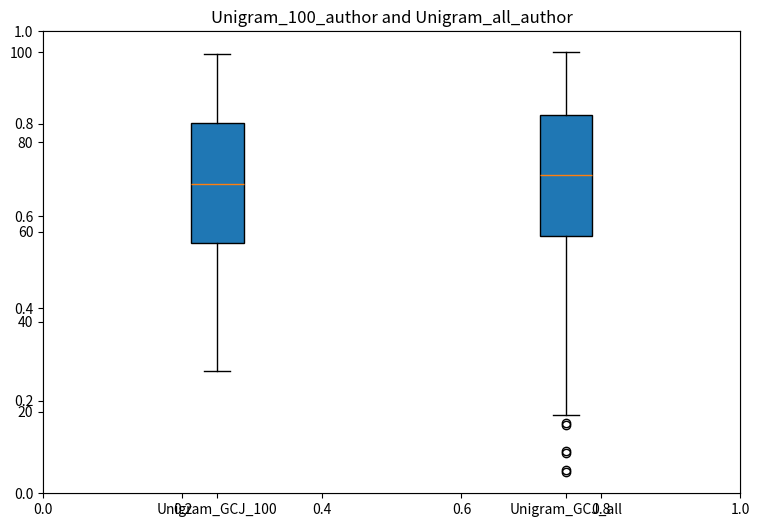

Python code for this plot:
import matplotlib.pyplot as plt
import numpy as np 
import matplotlib as mpl 


uni_100 = [34.2, 58.730000000000004, 82.32000000000001, 53.510000000000005, 80.22, 50.56, 85.66, 90.01, 69.5, 42.82, 60.099999999999994, 78.2, 57.550000000000004, 52.64, 86.98, 80.5, 64.31, 61.419999999999995, 77.69, 99.72, 61.62, 98.18, 57.66, 98.46000000000001, 74.72, 51.49, 65.71000000000001, 71.66, 74.97, 79.01, 73.00999999999999, 97.67, 77.10000000000001, 58.39, 94.42, 62.01, 68.63, 75.56, 93.94, 53.93, 71.13000000000001, 66.55, 48.79, 44.95, 77.13, 28.96, 84.78999999999999, 87.37, 70.88, 76.29, 64.45, 73.85000000000001, 50.7, 
94.67, 39.839999999999996, 87.12, 43.269999999999996, 93.57, 61.7, 71.6, 63.38, 76.96, 88.24, 78.96, 83.84, 54.99000000000001, 47.73, 93.07, 91.39, 48.99, 72.92, 74.07000000000001, 92.73, 99.72, 40.910000000000004, 58.45, 60.97, 39.73, 90.60000000000001, 64.81, 60.27, 92.0, 53.959999999999994, 67.47999999999999, 65.12, 68.07, 88.5, 65.74, 71.16, 87.85, 84.15, 51.349999999999994, 63.44, 91.3, 50.0, 56.65, 87.01, 49.86, 38.95, 70.45]
uni_all = [35.222842459999995, 59.401027819999996, 81.53464469000001, 57.44949495, 80.09923799, 51.52844232, 87.36709197, 91.36319334000001, 69.67038809, 44.0678717, 62.35601629999999, 78.81224526, 59.29913167000001, 55.10145313, 87.61075669, 83.61687046, 65.29992912, 65.30435938, 78.38250930000001, 99.57026404, 63.08258019, 98.14814815, 59.02445508, 98.59782030999999, 76.39553429, 51.140793900000006, 66.88374978, 72.4304448, 75.40536947999999, 80.13689527, 74.25128478, 97.79594187000001, 79.28185361999999, 59.53172072, 94.32704235, 63.98856991, 68.49858231, 76.2847776, 93.91502747, 55.185628210000004, 73.37187666, 69.21407053, 50.23701932, 48.13042708, 78.9983165, 30.49796208, 85.51524012, 88.11137692999999, 73.23675349999999, 78.05466949999999, 66.12174375, 76.40439483, 53.502126530000005, 94.44887471, 40.43726741, 87.75252525, 47.59879497, 93.25048733, 63.59206096, 72.35956052, 66.69767854, 80.27201843, 88.78256247, 79.57203615, 85.65479355, 55.914407229999995, 51.79868864, 93.29479001, 92.28911925999999, 50.07309942, 75.28132199000001, 78.05688464, 93.20175439, 99.71424773999999, 42.84068758, 62.33386496999999, 63.84237108000001, 41.53818891, 91.54704944, 65.76067694, 62.1655148, 93.03340422000001, 55.36283892, 68.923888, 67.35778841, 69.8874712, 89.08603579999999, 69.33590289, 71.95419103, 89.44488747, 84.13964202999999, 54.25527202, 64.63981925, 91.66002127, 52.66480595, 59.963671809999994, 88.38383838, 50.84175084, 40.36638313, 71.36718058, 79.90209109, 71.72381712, 75.1439837, 70.72036150999999, 85.94165338, 67.02108807, 47.15576821, 88.34396598000001, 38.993000179999996, 99.20698209999999, 42.06096048, 35.55732766, 80.17233741000001, 85.94497608, 83.1671983, 91.3609782, 99.35318093, 87.40474925000001, 88.37054758000001, 60.12537657, 81.8957115, 62.38481304, 99.056353, 74.63228778999999, 54.78247386, 70.52099947, 91.35876307000001, 64.96765905000001, 76.39110402, 83.15612263, 81.36535806, 83.80737197, 50.70441255, 35.49751905, 60.30258728, 70.48555733, 49.747474749999995, 93.30586567, 53.59294701, 72.33076378, 93.96376040999999, 88.72939926, 96.4535708, 44.57070707, 56.12262981, 99.54368244, 51.2980684, 50.29018253, 70.04696084000001, 65.92238171, 95.23746234000001, 77.84201666, 63.448077260000005, 87.03260677, 60.43106504, 90.87364877, 84.22160198, 78.29168882, 52.18855219, 83.18270424, 88.15124934, 99.52596137, 52.19076732, 23.079479, 83.49725323, 88.17783094, 99.76741095, 78.18093213, 72.30085947, 98.14371788, 42.012227540000005, 88.63857877, 53.79230906, 77.59835194, 84.98803828, 78.26510721, 42.97138047, 80.26094275999999, 35.118731170000004, 90.49707602, 67.21158958, 53.43345738000001, 99.8227893, 31.15585681, 75.07974482, 74.09622541, 69.64823675000001, 71.90324296, 88.05378345, 82.03526493, 78.78344852, 49.28229665, 
92.34892787999999, 60.18075492, 42.712209820000005, 52.96384902, 86.70255182999999, 94.09666844, 65.66321106000001, 90.78282828, 64.2831827, 67.35114301, 59.908293459999996, 76.71451356, 78.61066808, 38.21770335, 86.96836789, 70.5099238, 78.90528087999999, 59.30577707, 80.61536417, 51.52844232, 54.97740564, 63.468013469999995, 45.733652310000004, 95.0381003, 61.815523660000004, 65.66431861999999, 68.02232855, 57.47164629, 77.78885344999999, 64.88791422999999, 39.4072302, 70.90200248000001, 45.190944529999996, 73.17916002, 
75.58258019, 45.89978735, 55.05493532, 46.883306749999996, 93.29257487, 86.55192274, 67.2979798, 91.49610136, 100.0, 98.80604288, 79.07141591, 58.8029417, 59.203880909999995, 73.61775650999999, 75.27910686, 99.67216020000001, 88.05378345, 69.91626794, 52.18855219, 73.93452065, 54.23755095, 61.99937976, 99.00540493, 50.19271664, 54.702729039999994, 73.40288853, 38.08036505, 49.75633528, 72.14912281, 60.82092858, 60.92503987, 68.46535530999999, 97.42822967, 61.61616162, 95.02702463, 82.11722488, 83.18270424, 38.99521531, 26.716728690000004, 57.40740741, 93.56060606, 95.91086302000001, 76.59711147, 90.2268297, 32.36531987, 63.12688286, 100.0, 52.892964740000004, 62.09352295, 46.40262272, 52.45436824000001, 96.30515683, 55.95870991, 55.232146019999995, 85.95383661, 95.62068049, 59.29027113000001, 68.43212829999999, 68.70902002, 77.59392167, 86.78672692, 72.00513911, 84.02223993999999, 63.738259789999994, 99.94683679, 91.45179869, 69.65488214999999, 42.83182704, 49.06521354, 91.3277512, 81.80046075, 85.66365408, 36.10003544, 56.003012580000004, 
42.04766968, 97.73613326, 56.02737905, 67.56379584999999, 71.07256778, 64.53570796, 66.0464292, 99.11394648000001, 60.9139642, 76.70565302, 92.49069644, 95.45897572000001, 69.04129008999999, 91.75305687999999, 40.00088605, 69.29603048, 87.56423888, 79.13122453, 90.84042176, 80.19891901, 84.77760057, 83.72762714999999, 41.85495304, 64.16799574999999, 75.29682792999999, 59.08869396000001, 96.49787347, 64.21008329, 98.93895091, 91.07965621000001, 98.04846713, 63.005050510000004, 84.60703526, 92.19829878, 68.62484494, 79.84228247, 69.09666844, 72.41050859, 61.59179514, 36.18642566, 53.311625019999994, 81.08497253, 79.29514443, 96.79248627, 66.89039518, 95.86877547, 72.35513025, 53.95179869, 50.937001589999994, 98.52472089, 99.28672692, 89.83918129, 78.3692185, 90.60561758, 53.94736842, 65.88472444, 35.30258728, 93.76439837, 55.17012228, 51.641414139999995, 60.489766079999995, 72.67632465, 99.99113946, 69.46105795000001, 76.6259082, 69.12768030999999, 19.5463406, 82.95897572000001, 51.03225234999999, 85.77662591, 77.51196172, 62.056973240000005, 99.91139464999999, 78.75022150999999, 73.34751019, 88.03827751, 41.516037569999995, 78.14770512, 76.46420344, 64.56893496, 68.99698742, 91.29673932, 64.71291866, 59.22603225, 39.01293638, 80.09037746, 62.81676413, 84.85956052, 51.80090377, 31.581162499999998, 63.647439309999996, 75.09303562000001, 99.76962609, 55.42264753, 38.51896155, 85.56840333, 99.88924331, 86.44116604999999, 92.77201843, 70.15328726, 69.36026936, 48.48484848, 89.32305511, 77.37240829000001, 57.82606769, 74.93133085, 90.03854333, 32.88809144, 76.88950913, 56.66755272, 78.56415027, 53.03916357, 44.67260323, 67.93815346, 99.33102959, 74.66108453, 63.678451179999996, 86.10446571, 62.19652667, 85.9006734, 96.1722488, 91.655591, 85.49087365, 74.00097466, 35.20069112, 60.52853092, 23.67534999, 94.78335991, 65.09613681, 88.35947191, 79.25084175, 78.92964735, 77.59613681, 99.67216020000001, 50.221513380000005, 80.81472621, 62.42468545, 59.08204856, 46.46464646, 85.69245082, 84.35451001, 79.60083288999999, 72.30196704000001, 40.94453305, 80.4403686, 87.32057415999999, 47.23108276, 75.33891547, 65.31986532, 30.67074251, 86.21743753, 96.30515683, 94.24951267, 83.08966862, 66.43186248, 91.21256424, 63.17783094, 77.50088604999999, 79.44577351999999, 77.86859826, 83.32890307000001, 65.2334751, 93.29035974, 62.10792132, 67.79416977, 99.68323587, 71.47129187, 75.57371965, 99.20255182999999, 65.64105972, 76.32908028, 93.54731525999999, 71.473507, 85.65257842, 71.52445508000001, 86.72913344, 50.7863725, 72.00070884, 98.66870459, 95.37037037, 79.66507177, 54.88437001999999, 73.03739146, 84.82411838, 79.40590112, 50.14619883, 44.45441255, 69.867535, 29.135654789999997, 82.93903952000001, 53.36700337, 31.178008149999997, 58.42415382, 67.41316676, 61.819953930000004, 62.52215134, 65.45941875, 87.33386497, 70.90421761, 75.23701932, 37.21203261, 94.77006911, 64.07385256, 73.98325359, 77.82429559, 92.08754209, 65.15151515, 91.64230019, 49.36868687, 86.80666312000001, 36.58736488, 47.20007088, 81.31534645, 82.33209285999999, 77.57177033, 60.69466596, 65.02082226, 58.819555199999996, 58.44409002, 51.97811448, 81.38844586, 89.08382066, 82.5115187, 48.10163034, 87.25190502, 56.412812329999994, 75.12847776, 85.53296119, 76.10313663, 17.36664895, 72.22443736000001, 89.51577175, 91.45401382, 88.96641857, 68.17738791, 45.25739855, 73.49592415000001, 66.17047670000001, 44.31818182, 44.35805423, 51.648059540000006, 50.13955342999999, 80.07930179, 72.63202197000001, 46.99184831, 92.42424242, 64.12147794, 46.79913167, 48.85034556, 98.59339003999999, 73.09055467, 47.23994329, 54.013822430000005, 99.99778486999999, 48.10163034, 100.0, 75.77086656, 92.83182704000001, 51.242690059999994, 96.40705299, 71.84564947999999, 62.269626089999996, 94.64823675000001, 94.10109871, 55.61536417000001, 65.32651072, 83.42193868999999, 48.71079213, 66.73976608, 80.72612086, 70.1953748, 75.69776714999999, 52.44772284, 58.16276803, 81.77166401, 59.52950558, 61.540847070000005, 49.61456672, 54.45684919, 99.65222399, 53.8343966, 82.5181641, 38.56990962, 61.90191388, 88.52339180999999, 88.55883395000001, 98.28327131, 99.99113946, 100.0, 61.39464824, 77.5629098, 65.70972886999999, 81.92450824000001, 74.59241538, 58.32668793, 77.76005671, 76.7765373, 83.52604997, 71.32287790000001, 75.32673223, 21.63299663, 69.11217438, 99.49937976, 80.02060074, 44.94949495, 77.43443204, 69.2251462, 62.33829522999999, 44.34254829, 45.90643275, 75.68004606999999, 82.57132731, 83.4950381, 93.76439837, 96.01275917, 70.21309587, 47.4370902, 75.52277158, 40.43062201, 52.61164274, 98.60668084000001, 91.0132022, 61.59622541, 93.66693248, 63.211057950000004, 77.00248094999999, 61.60730108, 77.14424951, 77.76670211, 99.82500442999999, 41.47062733, 89.85025696, 54.82677654, 83.24251285, 92.82518164, 90.82048556, 59.33457381, 53.991671100000005, 62.533227010000004, 64.93886231, 49.669945059999996, 71.91653376000001, 72.95321636999999, 67.75429736000001, 59.21052632, 78.23631047, 99.96234273, 74.57690944999999, 71.1656034, 90.94674818, 86.89526846999999, 75.66897041, 76.44648237, 30.628654970000003, 77.74898104, 85.31587807999999, 78.97173489, 81.28654971, 73.97882332, 91.68881800000001, 87.70157718, 58.955785930000005, 59.99911395, 25.05759348, 42.847332980000004, 
86.5364168, 72.53012582, 99.84494063, 77.00026582, 61.37471203, 94.31153642, 92.51949318, 100.0, 42.93593833, 52.05564416, 39.91006557, 89.45817827, 87.1588694, 88.54111288, 87.6838561, 87.47341839, 67.6191742, 98.8592061, 45.702640439999996, 46.09804182, 66.73533581, 61.61616162, 53.36478823, 49.53039164, 29.30843523, 99.85823144, 65.42176146999999, 75.65346447, 72.21557682000001, 67.76094275999999, 51.920520999999994, 75.54492291, 59.50070884, 99.75412015, 67.88055999, 91.42743222, 81.02073365, 56.124844939999996, 28.47554492, 78.3426369, 86.00699981999999, 44.45995038, 64.21229842, 74.25571505, 83.14504696, 75.33005494, 67.78752437, 92.70334928, 74.55918837, 81.48812688, 64.72399433, 77.90847067, 52.78442318, 20.625110760000002, 68.17738791, 51.415470490000004, 93.66471735, 79.3128655, 54.83563707, 87.44683679, 83.1871345, 62.20095694, 50.733209290000005, 52.91733120999999, 55.116959060000006, 50.31676413, 99.97784866, 75.20379231, 61.70476697, 91.99229133, 96.27636009, 37.0215311, 80.42929293, 67.27582846, 81.91786284, 74.76962609, 61.474393049999996, 85.85194046, 73.2168173, 67.24260145, 84.31020734, 99.9867092, 83.40200248000001, 54.494506470000005, 83.70769094, 90.12271841, 56.590023040000005, 96.3095871, 55.9254829, 66.62679426, 65.82048556, 46.7947014, 64.11704767, 65.09835194, 70.76466419, 75.31897927, 65.41068581, 50.13290803, 79.32394117, 99.3576112, 99.5148857, 72.39721779, 73.29213184, 98.78610668, 51.47970937, 98.44497608, 70.82004253000001, 97.01842991000001, 58.969076730000005, 40.49264576, 6.977671451000001, 60.870769089999996, 36.47217792, 90.98662059, 19.28052454, 49.61456672, 36.066808439999996, 64.53570796, 36.29275208, 69.15426192000001, 75.52277158, 77.12874358, 71.3162325, 76.93602694, 87.10792132, 65.37524366000001, 65.21796917, 62.59303562, 47.018429909999995, 86.38468013, 67.54164452, 67.60366826, 98.81933369, 63.468013469999995, 61.959507349999996, 98.34307992, 89.04616339, 83.59914939000001, 82.52037923, 90.7252348, 
49.28672692, 81.33306752, 99.97784866, 96.82128301, 52.31481481, 67.99796208, 80.18784335, 83.91369839000001, 98.13264221, 61.38135743000001, 84.85069998, 88.07593479, 90.57682084000001, 70.66498315999999, 59.161793370000005, 84.92158426, 93.82420698, 78.24517101, 65.14930002, 59.61146553, 92.97802587, 74.87595251, 47.24658869, 56.66976785, 77.54518873, 41.57141591, 92.88942052, 71.8146376, 55.828017009999996, 86.85539607, 58.14061669, 47.16241361, 94.88304094, 76.15629984, 76.48413964000001, 65.08727627, 79.3128655, 49.556973240000005, 89.27210704000001, 74.2136275, 49.28008152, 51.51958178, 74.91804005, 95.06246677, 73.04182173, 98.00194932000001, 45.733652310000004, 67.96473507, 72.88897749, 75.34556087, 71.3361687, 29.392610310000002, 52.17747652, 11.186425660000001, 57.103934079999995, 72.84024455, 95.78238526, 98.56237817, 90.59897218, 91.65780613, 73.00194932000001, 68.91945774, 65.43505228, 79.3394471, 
60.577263869999996, 38.140173669999996, 72.62094631, 80.80365054, 83.20707071, 68.55174552999999, 46.23205742, 59.20609605, 98.14814815, 27.0844409, 45.684919369999996, 98.22789295999999, 44.43004607, 84.25039871999999, 79.12014886, 83.52383484, 73.08833954, 89.65754032, 52.03792309000001, 64.32748538, 53.9850257, 80.48024101, 64.59994684, 68.92831827, 63.758196, 66.07301081, 74.18483076, 55.905546699999995, 76.46863371, 100.0, 81.7185008, 51.03225234999999, 65.364168, 74.0430622, 49.342105260000004, 38.140173669999996, 97.73613326, 72.33740918, 52.935052279999994, 73.90129364, 16.9834308, 54.953039159999996, 81.86580719, 41.23914584, 57.71309587, 89.40501506000001, 62.21424774, 26.415470489999997, 69.77671451, 74.17153996, 76.18731171, 82.28779018, 32.52259436, 52.45215311, 48.852560690000004, 92.317916, 47.220007089999996, 57.515948959999996, 70.84662414, 72.35956052, 97.41050859, 90.34644693, 97.13361687, 62.09684565, 74.17818536, 81.47262094999999, 93.82420698, 62.89207868, 67.65240121000001, 57.783980150000005, 77.34139642, 50.019936200000004, 44.09002304, 95.34378876000001, 33.11625022, 87.38481304, 57.8327131, 89.03287259, 68.25048733, 91.35433280000001, 61.00256956, 71.94976077, 92.02773348, 54.206539070000005, 84.97696261, 86.19085593, 69.45552011000001, 78.0613149, 71.18332447, 68.56282119, 81.65869219000001, 86.78008152, 74.02091086, 93.17738791, 80.31632111, 69.80551125, 61.48989899, 92.24260145, 74.65665426, 95.39916711000001, 43.49636718, 75.39872408000001, 50.82846004, 87.25855042, 99.92247032, 84.22160198, 77.07336523000001, 29.61190856, 87.1920964, 59.82633351, 92.26032252, 62.59525075, 84.33457381, 99.28229665, 96.50894914, 53.37807904, 34.59817473, 47.06716286, 88.1423888, 74.53925217, 79.07806131000001, 100.0, 38.33732057, 98.51807549, 87.8112263, 91.26351231999999, 48.80604288, 70.94187489, 86.05573277, 63.06485912000001, 66.67109692999999, 59.07540315000001, 82.84378876000001, 83.88490165, 82.715311, 94.96278575, 50.20600744, 67.60809853, 33.73427255, 82.06184654, 99.25571505, 72.36620592, 66.52046784, 70.84219387, 93.57389686, 47.968722310000004, 54.52551834, 80.44258373, 92.42867269, 67.88277512, 58.95800106, 96.36496544, 72.14247741000001, 99.76076555, 99.98449405999999, 59.02445508, 53.79673932, 36.97501329, 63.80692894, 82.24570263999999, 99.89367358, 47.224437359999996, 40.621123520000005, 66.84830764, 80.2764487, 75.03544214, 79.64070530000001, 89.05502392, 66.11066808, 62.21646287, 88.59870636, 82.82606769, 67.10747829, 50.252525250000005, 69.26280347, 73.19245082, 60.067783090000006, 54.26634769, 72.2864611, 98.02853092, 56.88463582999999, 70.69821017, 54.188818000000005, 85.43328017, 92.56822611999999, 59.872851319999995, 88.99964557999999, 63.17783094, 60.14752791, 60.90953394, 70.02923976999999, 83.57035265, 76.15629984, 99.42406521, 56.44825447, 96.23648768000001, 80.91662236, 67.26918306, 75.73542442, 32.81720716, 56.2533227, 92.95144427000001, 97.07380826, 44.92734361, 64.05502392, 78.34706716, 80.11695906, 91.58913697999999, 86.78229665, 61.47660819000001, 74.31995393000001, 73.56016303, 96.70831118, 75.27689172000001, 57.68872940000001, 85.61049087, 96.90324296, 60.93611554, 74.86709197, 74.01869572999999, 72.17791955, 70.0381003, 78.71477937, 70.82447280000001, 48.35637072, 96.79248627, 77.26386674, 94.63273082, 10.78770158, 71.94311536, 79.59197236, 71.21655148, 99.93133085, 74.22248804, 79.32394117, 89.92778664, 90.40182527, 57.73524721, 63.942052100000005, 46.63299663, 99.96455786, 62.460127590000006, 46.37161085, 67.27804359000001, 74.3775474, 82.56246677, 64.43602694, 69.32704235, 85.13202197000001, 68.52959419, 55.47802587, 70.57194755, 68.21172249, 74.8493709, 58.687754739999995, 88.53668262, 88.38383838, 59.252613860000004, 99.78956229, 6.490342017000001, 99.13609782, 51.26484140000001, 61.89305334, 49.51045543, 63.638578769999995, 40.00088605, 92.64797094000001, 77.03349282, 29.733740920000002, 89.66861598, 57.292220449999995, 84.07761829, 50.55821372, 90.76510721, 82.80834662, 89.56671983, 44.19191919, 73.03517631999999, 69.44222931, 92.54164452, 87.67942584000001, 88.17340067, 53.021442500000006, 54.29071416, 53.313840160000005, 71.42255892, 76.73666489, 74.87816764, 66.91919192, 89.33413078, 77.00026582, 99.8493709, 94.40457204, 73.61997165000001, 62.847776010000004, 73.46934255000001, 66.33661173, 54.29071416, 54.74924685, 
75.29461279, 99.26014531, 60.867446390000005, 82.77068935, 60.928362570000004, 83.44852028999999, 53.80559986, 99.98449405999999, 53.125553780000004, 54.06255538, 27.77113238, 72.24880383, 90.50150629, 75.68447633999999, 50.90820486, 64.10154173, 77.94169768, 77.92619174, 99.90917951, 86.08895977, 40.05404926, 96.57983342, 41.89925572, 64.20122275, 91.96127946, 75.58701046, 57.504873290000006, 71.53996101, 75.36992734, 92.04545455, 98.0861244, 70.59852915, 71.38490165, 47.39721779, 62.58860535, 96.70831118, 99.93354599, 93.78433457, 96.06149211, 60.00132908, 91.19484317, 82.13494595, 72.14247741000001, 73.75509481, 66.37426900999999, 53.49548113, 93.98591175, 59.24375332, 90.47492469000001, 84.6225412, 80.68181818, 45.24853801, 94.98493709, 50.33891547, 88.69395712, 87.81897927, 90.60783271, 65.29771398000001, 61.52534113, 97.11589579999999, 48.61332624, 85.83200425000001, 79.06255537999999, 90.70972886999999, 
75.08417508000001, 56.45933014, 64.64867978, 81.81153642, 74.49051922999999, 72.05165692, 69.96278575, 94.76785398000001, 88.96863371, 54.208754209999995, 47.26430976, 77.65594542000001, 95.63840155999999, 92.1672869, 32.46943115, 73.89464824000001, 68.99698742, 70.86213006999999, 39.61102251, 69.95835548, 64.67526139, 57.15488215]
box_plot_data=[uni_100,uni_all]



# Create a figure instance
fig = plt.figure(1, figsize=(9, 6))

plt.title("Unigram_100_author and Unigram_all_author")
# Create an axes instance
ax = fig.add_subplot(111)

# Create the boxplot
bp = ax.boxplot(box_plot_data,patch_artist=True,labels=['Unigram_GCJ_100','Unigram_GCJ_all'])

# Save the figure
fig.savefig('Unigram_res', bbox_inches='tight')
